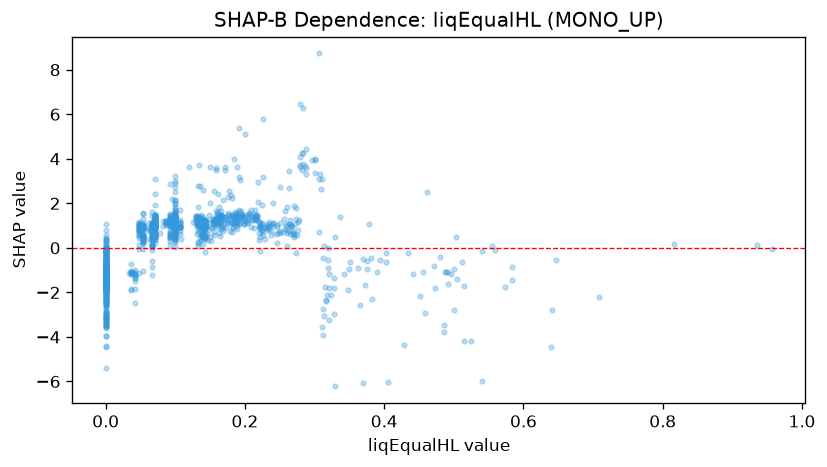

The file beside this chart, header and first rows:
feature_value, shap_value
0.491, -1.091
0.0, -3.444
0.0, -1.632
0.0, -1.536
0.0, -0.8912
0.0, -1.445
0.14, 0.8684
0.187, 1.505
0.163, 1.438
0.184, 3.997
0.156, 1.244
0.138, 1.286
0.1, 1.367
0.1, 1.384
0.14, 2.594
0.1, 1.363
0.1, 0.6291
0.35, -0.937
0.496, -1.194
0.39, -1.063
0.1, 1.595
0.137, 1.347
0.0, -1.521
0.0, -1.436
0.0, -1.533
0.0, -1.357
0.0, -1.334
0.071, 1.294
0.119, 3.643
0.154, 1.234
0.067, 0.353
0.093, 2.847
0.0, -1.488
0.0, -1.458
0.0, -0.4759
0.0, -1.061
0.0, -1.651
0.0, -1.496
0.0, -1.77
0.0, -1.527
0.0, -1.79
0.0, -0.8316
0.1, 1.262
0.13, 1.443
0.071, 2.429
0.0, -1.989
0.0, -1.814
0.0, -1.756
0.0, -1.794
0.0, -3.489
0.0, -1.796
0.0, -0.8893
0.0, -1.683
0.0, -1.662
0.067, 0.7767
0.1, 1.241
0.14, 1.401
0.555, 0.06272
0.957, -0.02991
0.936, 0.1393
... 1,627 more rows
